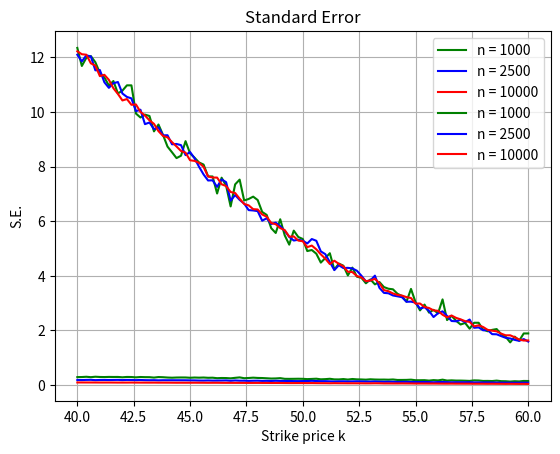

Write Python code to recreate this figure.
import numpy as np
from math import *

def example1 (S0, r , SD, T, n, k):
    lt = []
    for i in range (n):
        Z = np.random.normal(0,1)
        Y = S0 * (exp((r - 0.5*(SD**2))*T + (SD*sqrt(T)*Z)))
        X = (exp(-r*T) * max(0,Y - k))
        lt.append(X)
    v = np.mean(lt)

    Temp = 0
    for j in lt:
        Temp = Temp + j**2
    SE = sqrt((1/(n*(n-1)))*(Temp - n*(v**2)))
    return (v,SE)

#S0 = Stock price at T = 0
#r = Interest Rate
#SD = Standard Deviation
#T = Time
#n = Number of simulations
#k = Strike Price

#Strike price is the pre-agreed price of the stock
#ST is the predicted stock price at time T based on the geometric brownian motion
#v is the expected premium the buyer will pay to the broker

#print(example1 (50, 0.05 , 0.2, 1, 1000, 40))
#print(example1 (50, 0.05 , 0.2, 1, 1000, 50))
#print(example1 (50, 0.05 , 0.2, 1, 1000, 60))
#print(example1 (50, 0.05 , 0.2, 1, 2500, 40))
#print(example1 (50, 0.05 , 0.2, 1, 2500, 50))
#print(example1 (50, 0.05 , 0.2, 1, 2500, 60))
#print(example1 (50, 0.05 , 0.2, 1, 10000, 40))
#print(example1 (50, 0.05 , 0.2, 1, 10000, 50))
#print(example1 (50, 0.05 , 0.2, 1, 10000, 60))

import numpy as np
import matplotlib.pyplot as plt
k_values = np.linspace(40, 60, 101) # 101 evenly spaced numbers between 40 and 60

First = [example1 (50, 0.05 , 0.2, 1, 1000, k) for k in k_values]
Second = [example1 (50, 0.05 , 0.2, 1, 2500, k) for k in k_values]
Third = [example1 (50, 0.05 , 0.2, 1, 10000, k) for k in k_values]

print(First[0]) #n=1000 K=40
print(First[50]) #n=1000 K=50
print(First[100]) #n=1000 K=60    
print(Second[0]) #n=2500 K=40
print(Second[50]) #n=2500 K=50
print(Second[100]) #n=2500 K=60   
print(Third[0]) #n=10000 K=40
print(Third[50]) #n=10000 K=50
print(Third[100]) #n=10000 K=60

y1 = list(map(lambda x:x[0],First)) # n = 1000
y2 = list(map(lambda x:x[0],Second)) # n = 2500
y3 = list(map(lambda x:x[0],Third)) # n = 10000

plt.plot(k_values, y1, label='n = 1000',color='green')
plt.plot(k_values, y2, label='n = 2500',color='blue')
plt.plot(k_values, y3, label='n = 10000',color='red')

plt.xlabel('Strike price k')
plt.ylabel('MC Estimate')
plt.title('Monte Carlo Estimations')
plt.legend() # Displays the labels defined in plt.plot()
plt.grid(True) # Adds a grid to the plot
plt.show()

y1 = list(map(lambda x:x[1],First)) # n = 1000
y2 = list(map(lambda x:x[1],Second)) # n = 2500
y3 = list(map(lambda x:x[1],Third)) # n = 10000

plt.plot(k_values, y1, label='n = 1000',color='green')
plt.plot(k_values, y2, label='n = 2500',color='blue')
plt.plot(k_values, y3, label='n = 10000',color='red')

plt.xlabel('Strike price k')
plt.ylabel('S.E.')
plt.title('Standard Error')
plt.legend() # Displays the labels defined in plt.plot()
plt.grid(True) # Adds a grid to the plot
plt.show()
